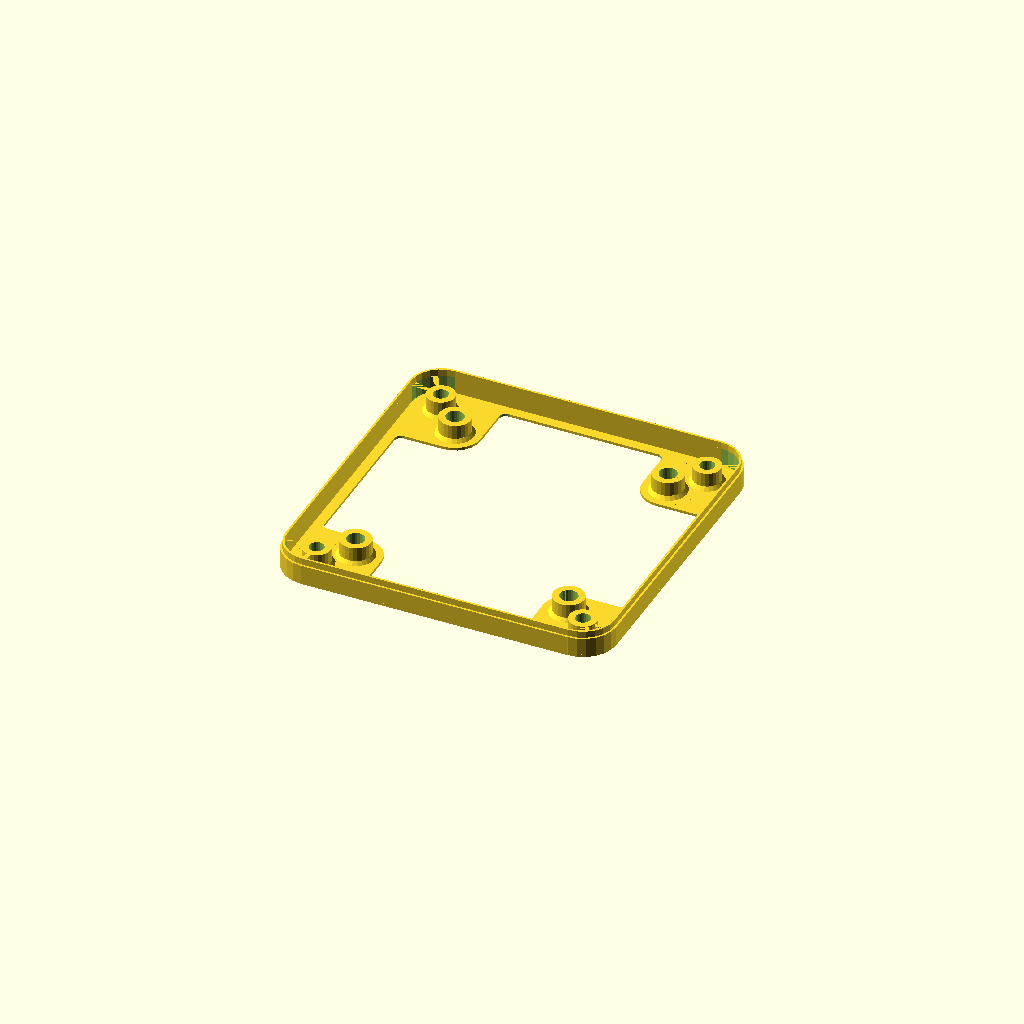
Cell 1: rendered with the file's own defaults.
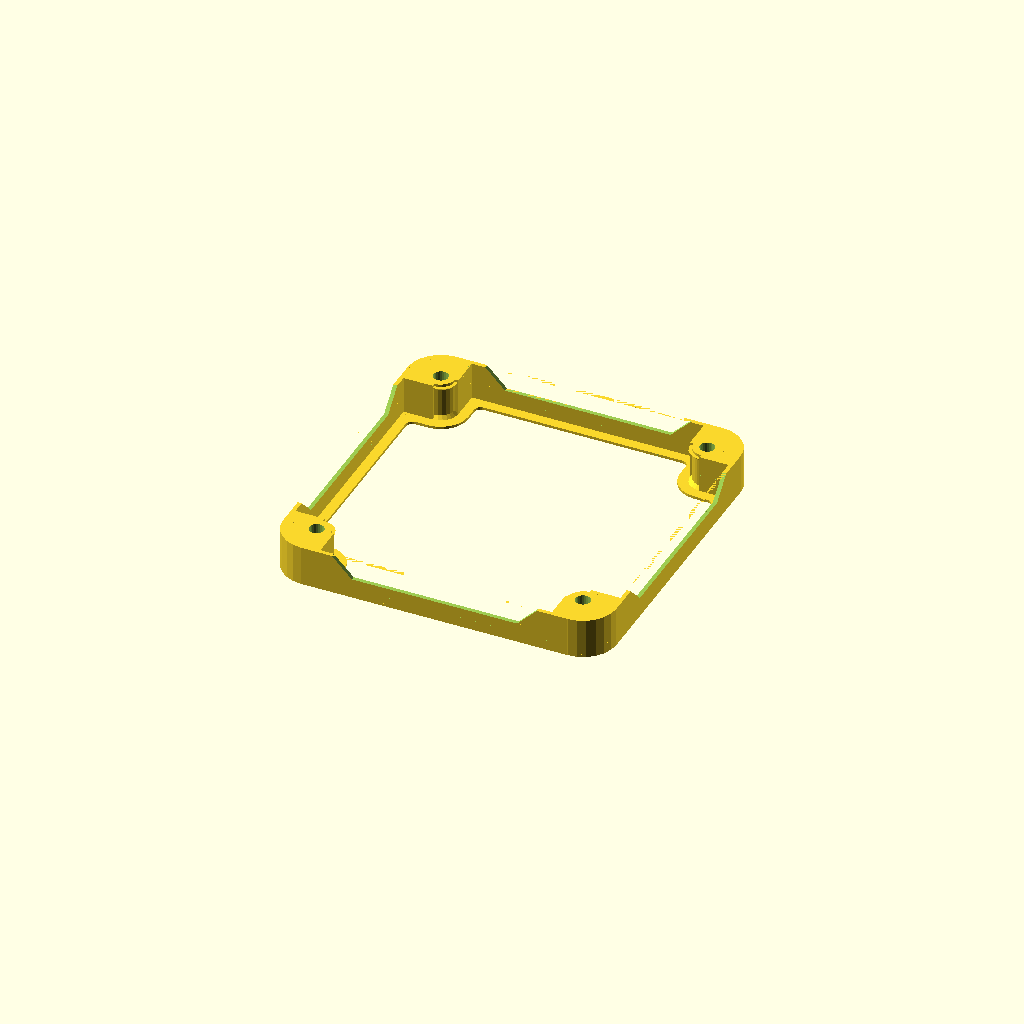
Cell 2: the same model with is_interconnect = true.
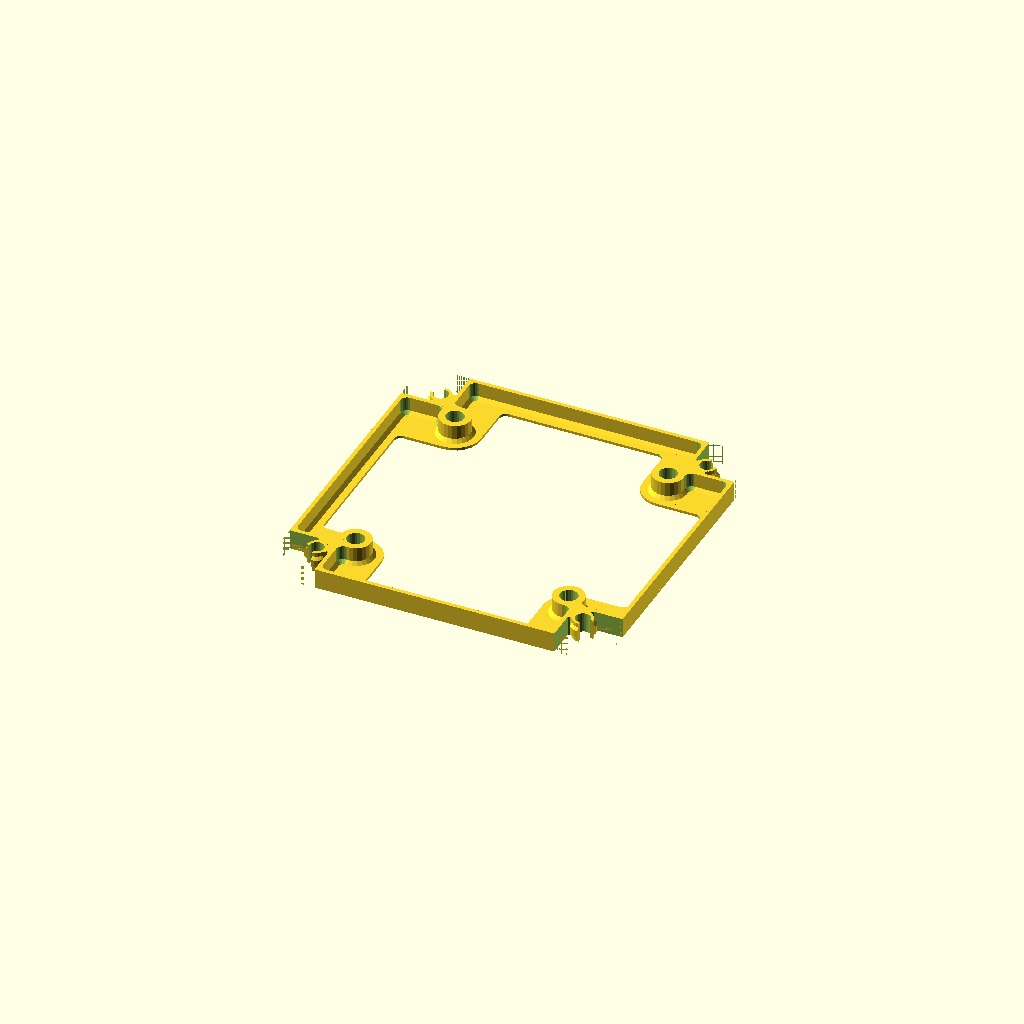
Cell 3 — is_cowling set to false, the other parameters unchanged.
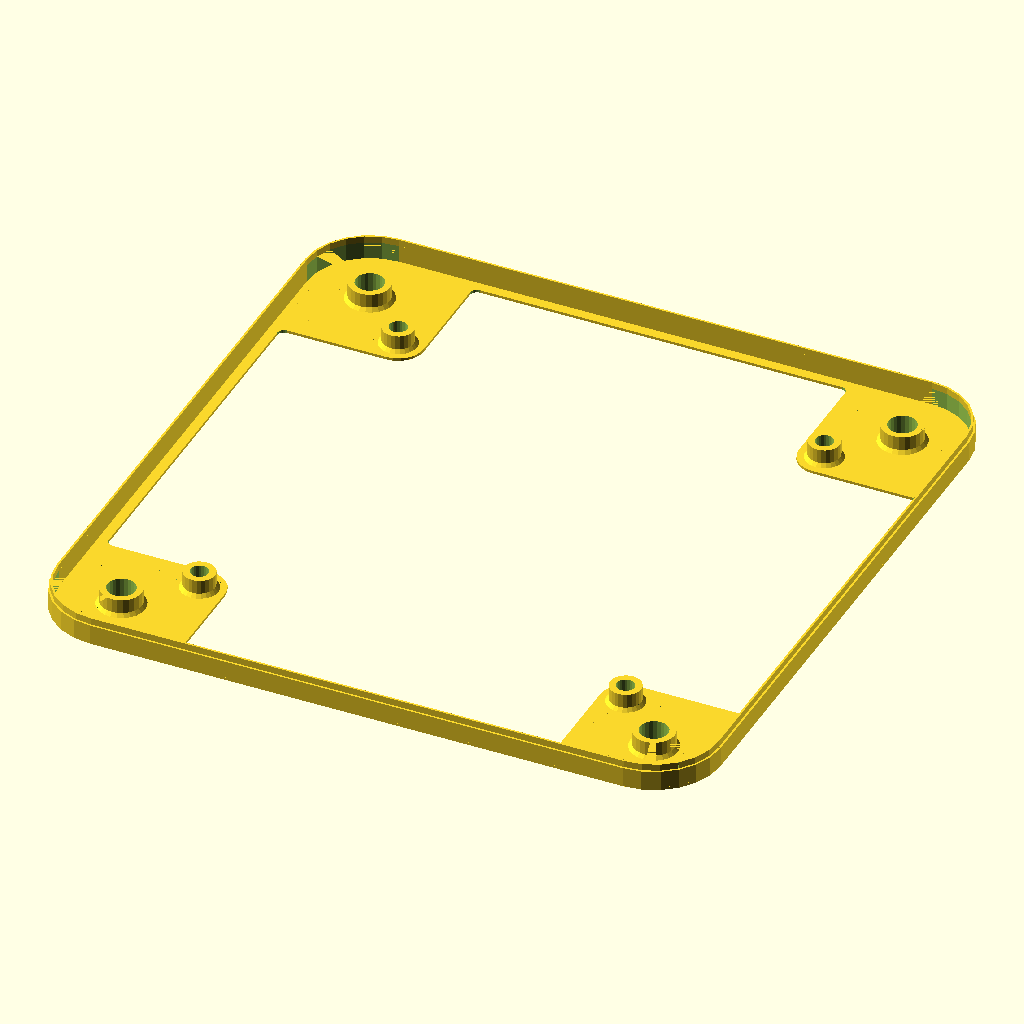
Cell 4: U = 2 (everything else at default).
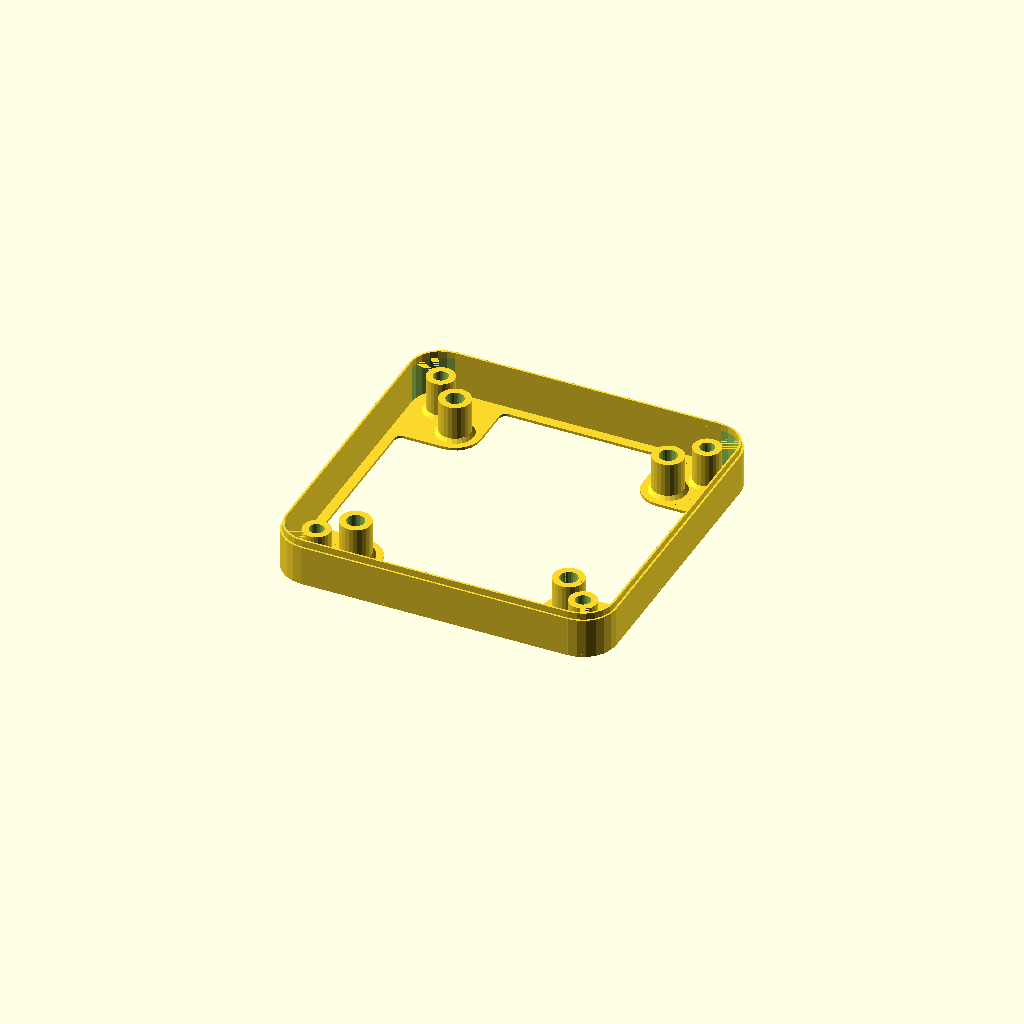
Cell 5: the same model with bulkhead_thickness = 12.
All cells are drawn from one camera (rotation 55°, 0°, 25°, orthographic, colour scheme Cornfield), so only the parameter changes between them.
OpenSCAD source file src/Fuselage/scad/fuselage_cowling_bulkhead.scad:

use <fuselage_geometry.scad>

// draft settings
$fa=15;
$fs=0.5;
// publish settings
//$fa=1;
//$fs=0.1;


// FX -- the bay length multiplier -- is deliberately absent. It scales unit_length,
// which only the corner uses, so the same bulkhead serves every bay length. This driver
// used to set FX = 0.5 while fuselage_bulkhead.scad set FX = 1, and the two produced
// identically shaped bulkheads: the clearest demonstration that it never mattered.
U = 1;

DTF_thickness = 4.77;

// User parameters
is_interconnect = false;
is_cowling = true;

bulkhead_thickness = 6;

panel_thickness = 0;
panel_overlap = 4;
panel_offset = 0;
panel_tolerance = 0.0;

longeron_tolerance = 0.05;

//bolt_hole_radius=4.3/2;
bolt_hole_radius=5.33/2;
bolt_thickness=2;

greeble_opening_angle = 35;
// Derived from the seat wall, not chosen separately -- see greeble_nub_thickness_of()
// in fuselage_variants.py. Keep them equal unless that formula changes.
greeble_thickness = 0.8;
greeble_nub_thickness = greeble_thickness;
// No greeble tolerance here: the bulkhead's greeble post is nominal by
// construction and the corner's bore carries the clearance.

web_fillet_radius=2;
web_width=3;

flange_fillet_radius=2;
flange_chamfer=1;

cowl_flange_height=2;
cowl_flange_tolerance=0.2;
cowl_n_perimeters=1;   // the COWL's perimeter count; this flange leaves room for its wall (OQ-DES-CW9)

extrusion_width = 0.4;
layer_height=0.2;

// These are based on the standard, don't change these
corner_radius = 10*U;
longeron_radius = 2*U+0.15;
// No unit_length here: a bulkhead is independent of bay length.
unit_width=100*U;
bolt_offset=8*U;
flange_thickness=3*extrusion_width;
plate_thickness=4*layer_height;

bulkhead_section_full(is_interconnect, is_cowling, unit_width, bulkhead_thickness, corner_radius, panel_thickness, panel_offset, panel_overlap, panel_tolerance, longeron_radius, longeron_tolerance, bolt_hole_radius, bolt_thickness, bolt_offset, greeble_opening_angle, greeble_thickness, greeble_nub_thickness, plate_thickness, web_fillet_radius, web_width, flange_fillet_radius, flange_thickness, flange_chamfer, cowl_flange_height, cowl_flange_tolerance, extrusion_width, cowl_n_perimeters);
Parameter table extracted from the source (name, type, default, range or options):
U: number, default 1
DTF_thickness: number, default 4.77
is_interconnect: bool, default false
is_cowling: bool, default true
bulkhead_thickness: number, default 6
panel_thickness: number, default 0
panel_overlap: number, default 4
panel_offset: number, default 0
panel_tolerance: number, default 0
longeron_tolerance: number, default 0.05
bolt_thickness: number, default 2
greeble_opening_angle: number, default 35
greeble_thickness: number, default 0.8
web_fillet_radius: number, default 2
web_width: number, default 3
flange_fillet_radius: number, default 2
flange_chamfer: number, default 1
cowl_flange_height: number, default 2
cowl_flange_tolerance: number, default 0.2
cowl_n_perimeters: number, default 1
extrusion_width: number, default 0.4
layer_height: number, default 0.2
